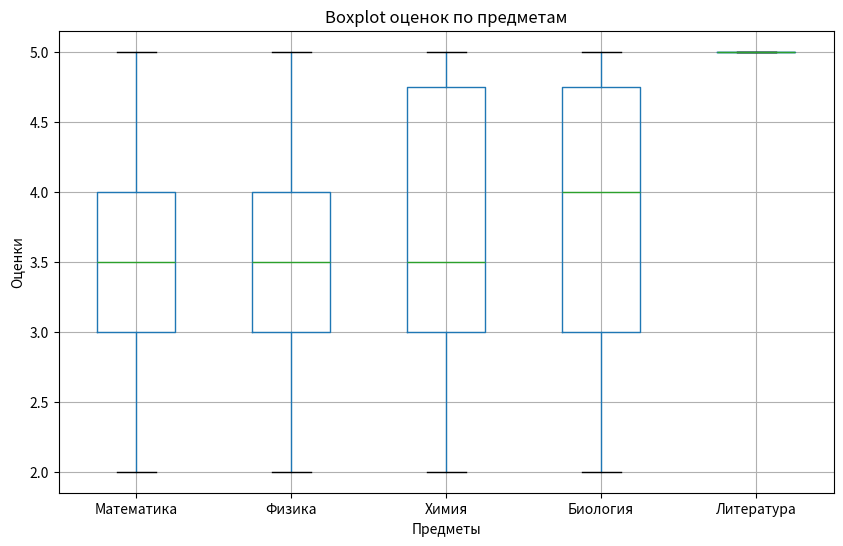

The matplotlib source for this figure:
import pandas as pd
import matplotlib.pyplot as plt

# 1. Создадим DataFrame с данными
data = {
    'Ученик': ['Вася', 'Петя', 'Олег', 'Виктор', 'Александр', 'Дмитрий', 'Антон', 'Михаил', 'Иван', 'Максим'],
    'Математика': [4, 3, 5, 2, 4, 5, 3, 4, 2, 3],
    'Физика': [3, 4, 2, 5, 4, 3, 5, 2, 4, 3],
    'Химия': [5, 2, 3, 5, 4, 3, 2, 5, 3, 4],
    'Биология': [5, 3, 4, 2, 5, 4, 3, 2, 4, 5],
    'Литература': [5, 5, 5, 5, 5, 5, 5, 5, 5, 5]
}

df = pd.DataFrame(data)

# 2. Выведем все строки DataFrame, чтобы убедиться, что данные загружены правильно
print(df)

# 3. Вычислим среднюю оценку по каждому предмету
mean_scores = df.mean(numeric_only=True)
print("\nСредние оценки по каждому предмету:")
print(mean_scores)

# 4. Вычислим медианную оценку по каждому предмету
median_scores = df.median(numeric_only=True)
print("\nМедианные оценки по каждому предмету:")
print(median_scores)

# 5. Вычислим Q1 и Q3 для оценок по математике
Q1_math = df['Математика'].quantile(0.25)
Q3_math = df['Математика'].quantile(0.75)
IQR_math = Q3_math - Q1_math

print("\nQ1 (25-й процентиль) для математики:", Q1_math)
print("Q3 (75-й процентиль) для математики:", Q3_math)
print("Межквартильный размах (IQR) для математики:", IQR_math)

# 6. Вычислим стандартное отклонение по каждому предмету
std_dev = df.std(numeric_only=True)
print("\nСтандартное отклонение по каждому предмету:")
print(std_dev)

# Визуализируем данные с помощью boxplot для каждого предмета
plt.figure(figsize=(10, 6))
df.drop(columns=['Ученик']).boxplot()
plt.title('Boxplot оценок по предметам')
plt.xlabel('Предметы')
plt.ylabel('Оценки')
plt.show()